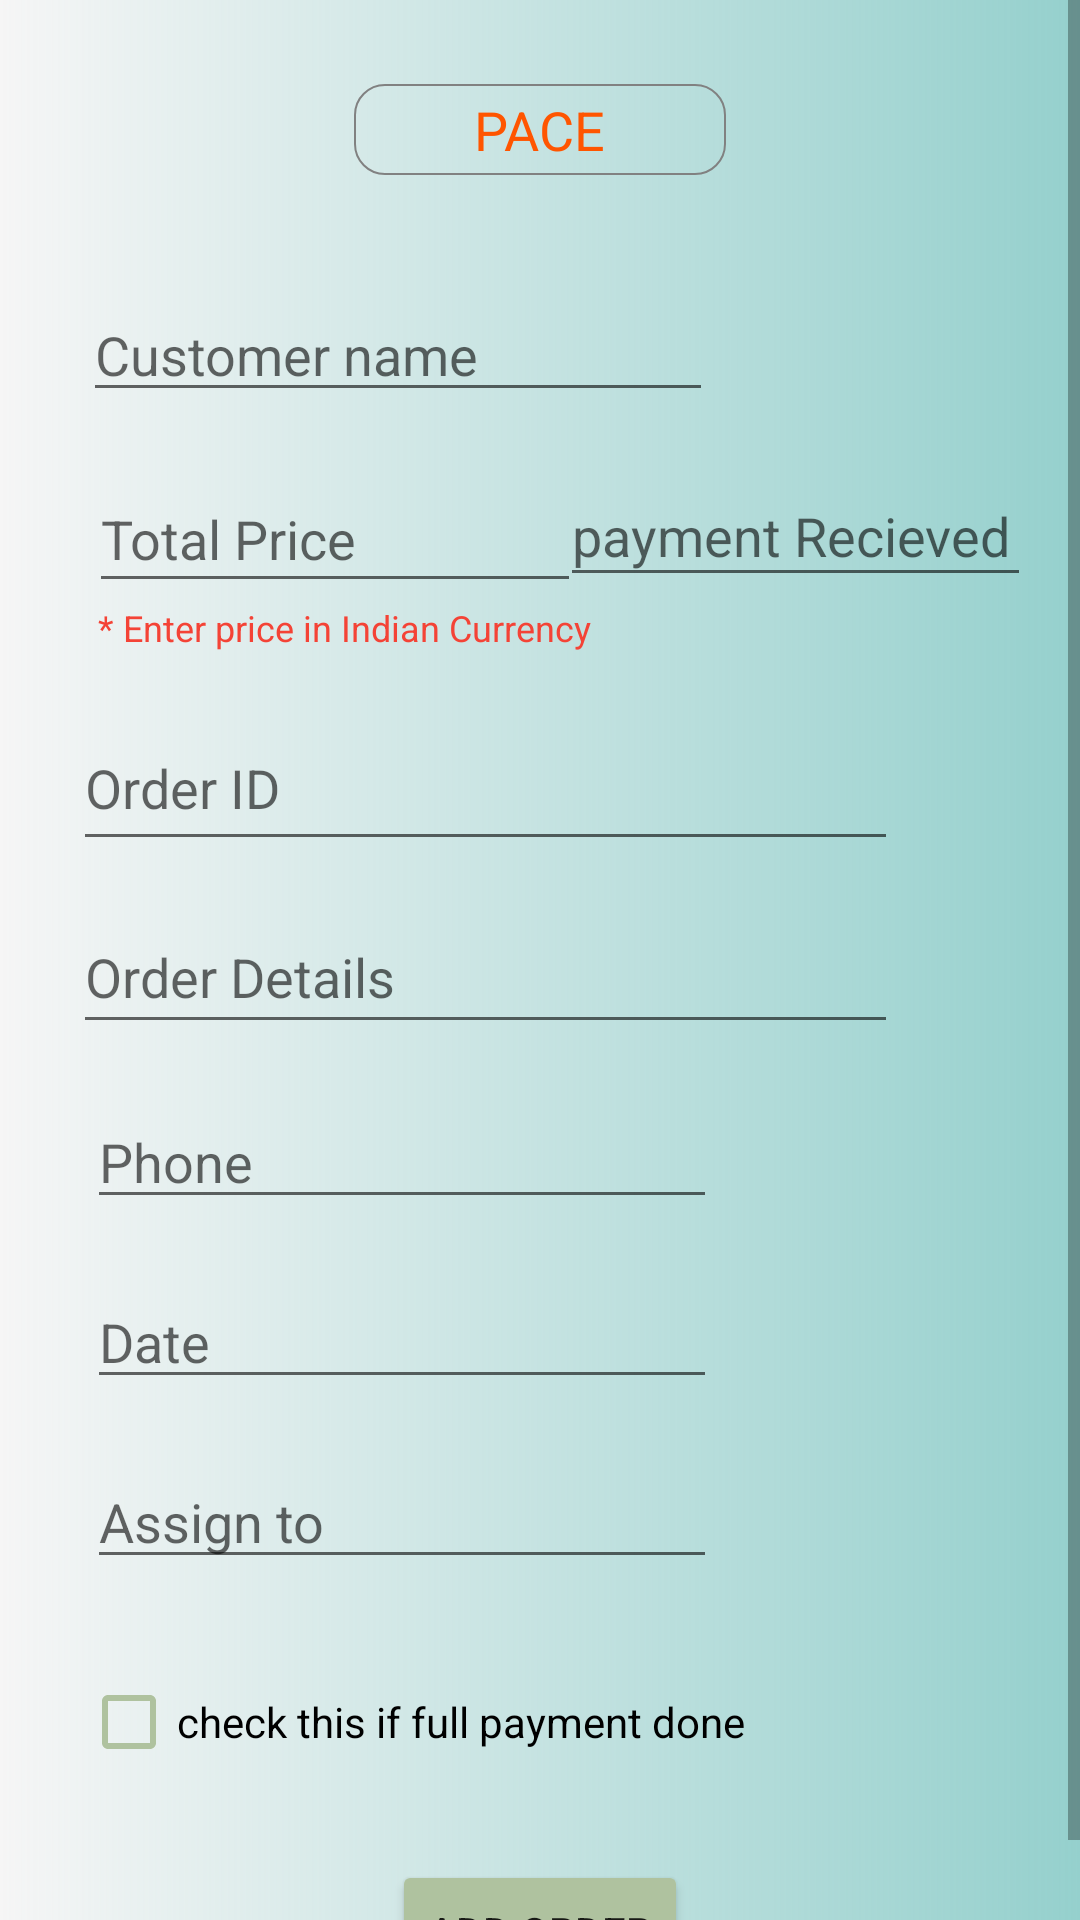

Android layout source for this screen:
<!-- AndroidManifest.xml: application theme Theme.PACE -->
<!-- res/layout/activity_add_details.xml -->
<?xml version="1.0" encoding="utf-8"?>
<RelativeLayout xmlns:android="http://schemas.android.com/apk/res/android"
    xmlns:app="http://schemas.android.com/apk/res-auto"
    xmlns:tools="http://schemas.android.com/tools"
    android:layout_width="match_parent"
    android:layout_height="match_parent"
    android:background="@drawable/grad_bac_3"
    tools:context=".AddDetailsActivity">

    <ScrollView
        android:layout_width="match_parent"
        android:layout_height="match_parent">




    <androidx.constraintlayout.widget.ConstraintLayout
        android:layout_width="match_parent"
        android:layout_height="match_parent">

        <TextView
            android:id="@+id/title"
            android:layout_width="wrap_content"
            android:layout_height="wrap_content"
            android:layout_marginTop="28dp"
            android:paddingVertical="3dp"
            android:elevation="5dp"
            android:paddingHorizontal="40dp"
            android:text="@string/title"
            android:background="@drawable/background_border_empty"
            android:textColor="@color/colorAccent"
            android:textSize="18sp"
            app:layout_constraintEnd_toEndOf="parent"
            app:layout_constraintStart_toStartOf="parent"
            app:layout_constraintTop_toTopOf="parent" />

        <EditText
            android:id="@+id/name"
            android:layout_width="wrap_content"
            android:layout_height="wrap_content"
            android:layout_marginTop="96dp"
            android:ems="10"
            android:hint="Customer name"
            app:layout_constraintEnd_toEndOf="parent"
            app:layout_constraintHorizontal_bias="0.184"
            app:layout_constraintStart_toStartOf="parent"
            app:layout_constraintTop_toTopOf="parent" />


        <EditText
            android:id="@+id/current_weight"
            android:layout_width="164dp"
            android:layout_height="46dp"
            android:layout_marginTop="155dp"
            android:ems="10"
            android:hint="Total Price"
            android:inputType="number"
            app:layout_constraintEnd_toEndOf="parent"
            app:layout_constraintHorizontal_bias="0.151"
            app:layout_constraintStart_toStartOf="parent"
            app:layout_constraintTop_toTopOf="parent" />

        <TextView
            android:layout_width="wrap_content"
            android:layout_height="wrap_content"
            android:text="* Enter price in Indian Currency"
            android:textSize="12sp"
            android:layout_marginStart="3dp"
            android:textColor="@color/red_active"
            app:layout_constraintStart_toStartOf="@+id/current_weight"
            app:layout_constraintTop_toBottomOf="@+id/current_weight" />


        <EditText
            android:id="@+id/height"
            android:layout_width="157dp"
            android:layout_height="44dp"
            android:layout_marginTop="155dp"
            android:ems="10"
            android:hint="payment Recieved"
            android:inputType="number"
            app:layout_constraintEnd_toEndOf="parent"
            app:layout_constraintHorizontal_bias="0.919"
            app:layout_constraintStart_toStartOf="parent"
            app:layout_constraintTop_toTopOf="parent" />




        <EditText
            android:id="@+id/goal_weight"
            android:layout_width="275dp"
            android:layout_height="52dp"
            android:layout_marginTop="235dp"
            android:ems="10"
            android:hint="Order ID"
            android:inputType="none"
            android:focusable="false"
            android:clickable="false"
            android:focusableInTouchMode="false"
            app:layout_constraintEnd_toEndOf="parent"
            app:layout_constraintHorizontal_bias="0.285"
            app:layout_constraintStart_toStartOf="parent"
            app:layout_constraintTop_toTopOf="parent" />

        <EditText
            android:id="@+id/age"
            android:layout_width="275dp"
            android:layout_height="48dp"
            android:layout_marginTop="300dp"
            android:ems="10"
            android:hint="Order Details"
            android:inputType="text"
            app:layout_constraintEnd_toEndOf="parent"
            app:layout_constraintHorizontal_bias="0.285"
            app:layout_constraintStart_toStartOf="parent"
            app:layout_constraintTop_toTopOf="parent" />


        <EditText
            android:id="@+id/Phone"
            android:layout_width="wrap_content"
            android:layout_height="wrap_content"
            android:layout_marginTop="365dp"
            android:ems="10"
            android:hint="Phone"
            android:inputType="phone"
            app:layout_constraintEnd_toEndOf="parent"
            app:layout_constraintHorizontal_bias="0.194"
            app:layout_constraintStart_toStartOf="parent"
            app:layout_constraintTop_toTopOf="parent" />

        <EditText
            android:id="@+id/address"
            android:layout_width="wrap_content"
            android:layout_height="wrap_content"
            android:layout_marginTop="425dp"
            android:ems="10"
            android:hint="Date"
            android:maxLines="2"
            android:clickable="false"
            android:cursorVisible="false"
            android:focusable="false"
            android:focusableInTouchMode="false"
            app:layout_constraintEnd_toEndOf="parent"
            app:layout_constraintHorizontal_bias="0.194"
            app:layout_constraintStart_toStartOf="parent"
            app:layout_constraintTop_toTopOf="parent" />


        <EditText
            android:id="@+id/assignedTo"
            android:layout_width="wrap_content"
            android:layout_height="wrap_content"
            android:layout_marginTop="485dp"
            android:ems="10"
            android:hint="Assign to"
            android:maxLines="2"
            app:layout_constraintEnd_toEndOf="parent"
            app:layout_constraintHorizontal_bias="0.194"
            app:layout_constraintStart_toStartOf="parent"
            app:layout_constraintTop_toTopOf="parent" />




        <CheckBox
            android:id="@+id/conditions"
            android:layout_width="wrap_content"
            android:layout_height="wrap_content"
            android:layout_marginTop="550dp"
            app:layout_constraintHorizontal_bias="0.194"
            android:backgroundTint="@color/green_olive2"
            android:buttonTint="@color/green_olive2"
            android:text="check this if full payment done"
            app:layout_constraintEnd_toEndOf="parent"
            app:layout_constraintStart_toStartOf="parent"
            app:layout_constraintTop_toTopOf="parent" />


        <Button
            android:id="@+id/buttonSubmit"
            android:layout_width="wrap_content"
            android:layout_height="wrap_content"
            android:layout_marginTop="620dp"
            android:backgroundTint="@color/green_olive2"
            android:text="Add Order"
            app:layout_constraintEnd_toEndOf="parent"
            app:layout_constraintStart_toStartOf="parent"
            android:layout_marginBottom="10dp"
            app:layout_constraintTop_toTopOf="parent" />

    </androidx.constraintlayout.widget.ConstraintLayout>

    </ScrollView>
</RelativeLayout>
<!-- resources referenced by this layout -->
<resources>
  <color name="colorAccent">#ff5500</color>
  <color name="green_olive2">#afc29f</color>
  <color name="red_active">#f44336</color>
  <!-- drawable background_border_empty (drawable-v24) -->
  <?xml version="1.0" encoding="utf-8"?>
  <shape xmlns:android="http://schemas.android.com/apk/res/android">
      <solid android:color="#00777777"/>
      <corners android:radius="10dp"/>
      <stroke
          android:color="#818181"
          android:width="0.5dp"/>
  </shape>
  <!-- drawable grad_bac_3 (drawable) -->
  <?xml version="1.0" encoding="utf-8"?>
  <shape xmlns:android="http://schemas.android.com/apk/res/android">
      <gradient
          android:type="linear"
          android:angle="180"
          android:startColor="@color/lightblue"
          android:endColor="@color/light_grey" />
  </shape>
  <string name="title">PACE</string>
  <style name="Theme.PACE" parent="Theme.MaterialComponents.DayNight.NoActionBar">
          
          <item name="colorPrimary">@color/red_inactive</item>
          <item name="colorPrimaryVariant">@color/red_inactive</item>
          <item name="colorOnPrimary">@color/white</item>
          
          <item name="colorSecondary">@color/progress_color</item>
          <item name="colorSecondaryVariant">@color/progress_color</item>
          <item name="colorOnSecondary">@color/black</item>
          
          <item name="android:statusBarColor" tools:targetApi="l">@color/terms</item>
          
      </style>
  <color name="lightblue">#95D0CD</color>
  <color name="light_grey">#4de0e0e0</color>
  <color name="red_inactive">#e57373</color>
  <color name="white">#FFFFFFFF</color>
  <color name="progress_color">#DF4CAF50</color>
  <color name="black">#FF000000</color>
  <color name="terms">#9bc3ba</color>
</resources>
